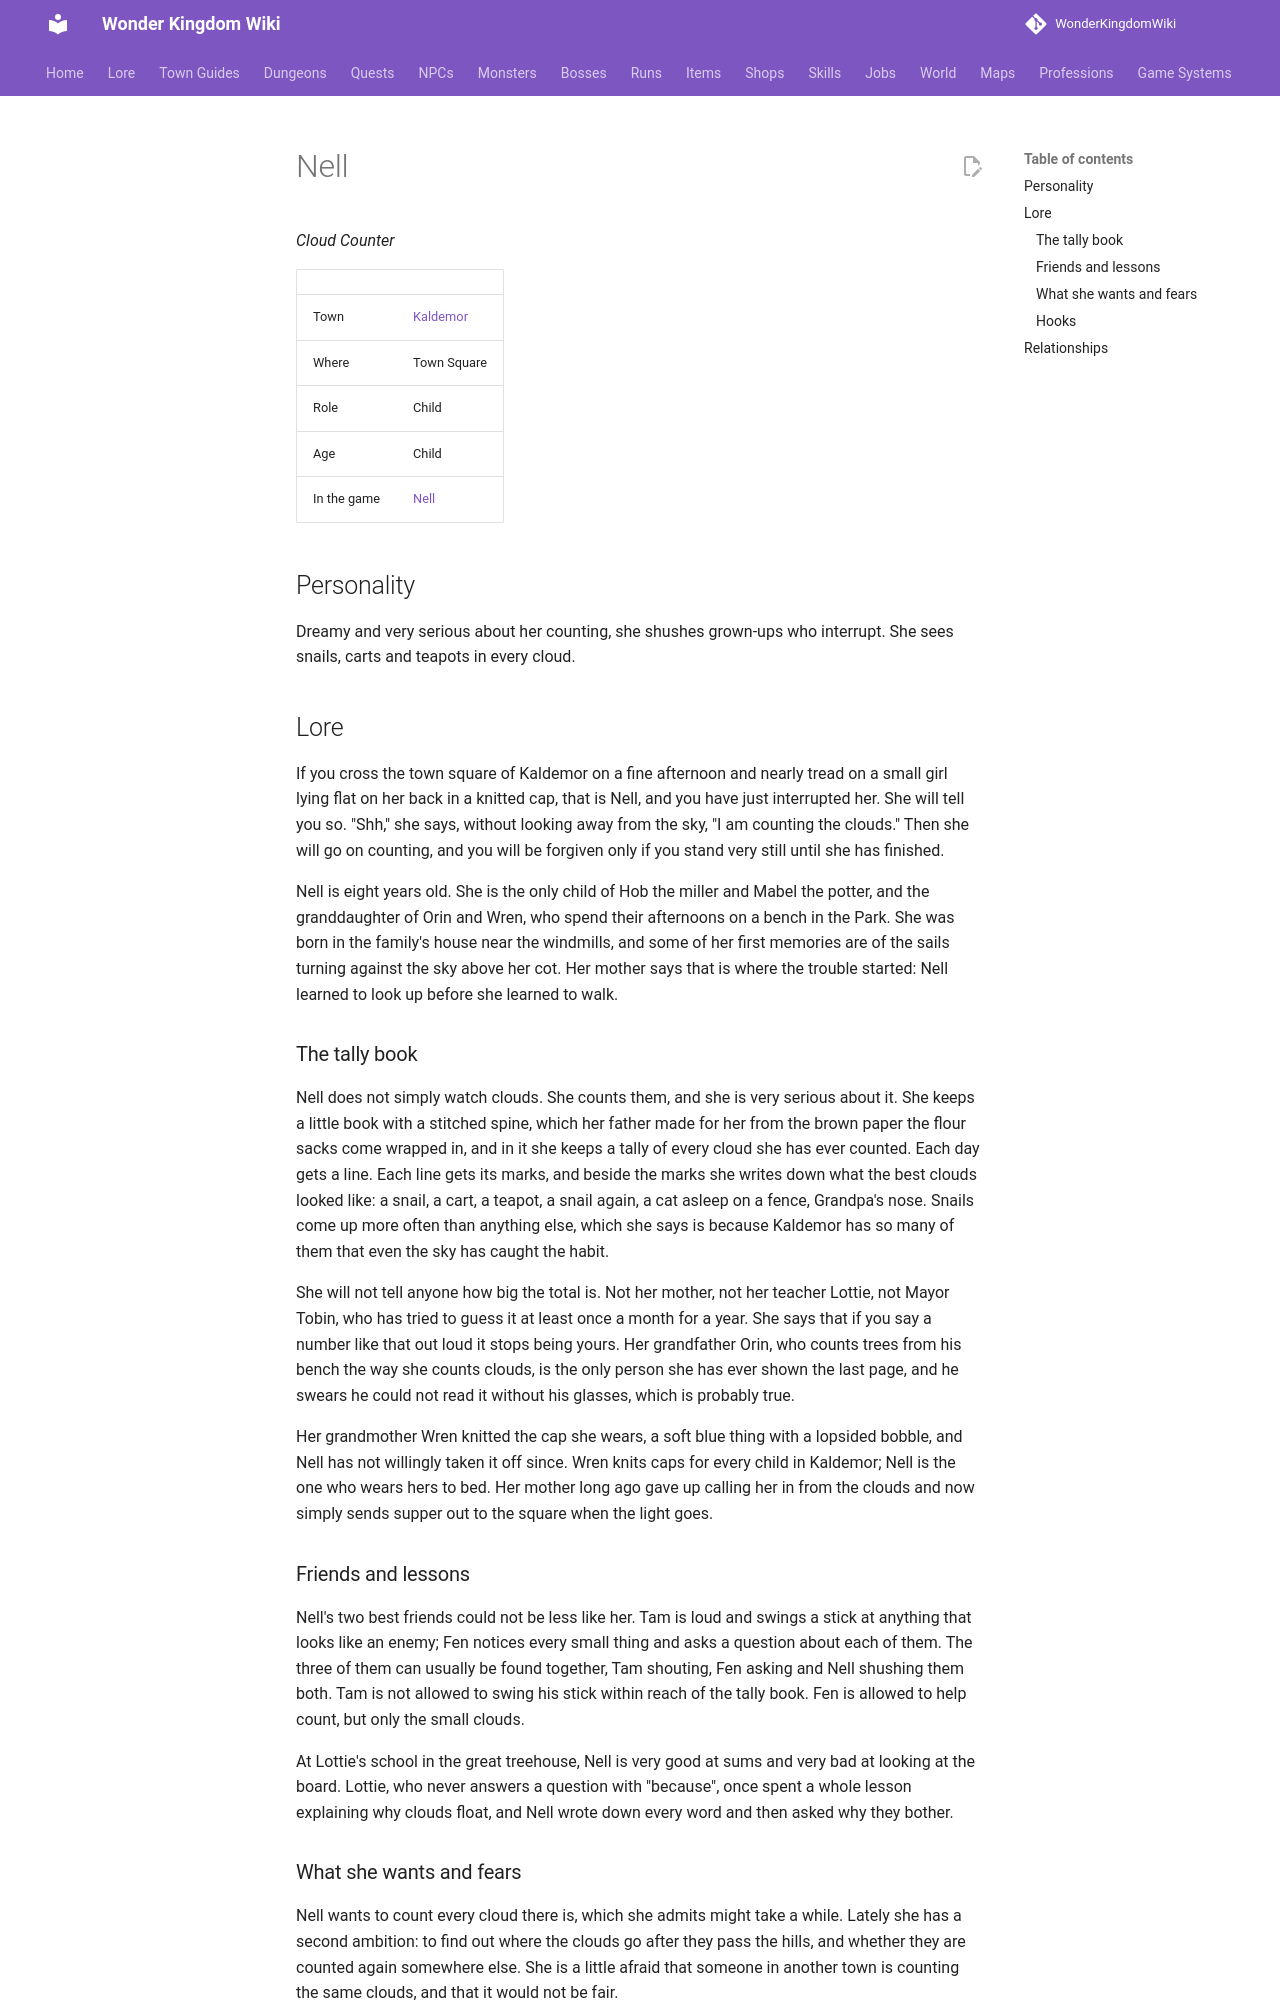

repository: alonohana627/WonderKingdomWiki · page: lore/people/kaldemor/nell/index.html · generator: mkdocs

<!-- Generated by tools/people.py from data/people/. Do not edit: changes are overwritten. -->

# Nell

*Cloud Counter*

|  |  |
|---|---|
| Town | [Kaldemor](../../towns/kaldemor.md) |
| Where | Town Square |
| Role | Child |
| Age | Child |
| In the game | [Nell](../../../npcs/nell.md) |

## Personality

Dreamy and very serious about her counting, she shushes grown-ups who interrupt. She sees snails, carts and teapots in every cloud.

## Lore

If you cross the town square of Kaldemor on a fine afternoon and nearly tread on a small girl lying flat on her back in a knitted cap, that is Nell, and you have just interrupted her. She will tell you so. "Shh," she says, without looking away from the sky, "I am counting the clouds." Then she will go on counting, and you will be forgiven only if you stand very still until she has finished.

Nell is eight years old. She is the only child of Hob the miller and Mabel the potter, and the granddaughter of Orin and Wren, who spend their afternoons on a bench in the Park. She was born in the family's house near the windmills, and some of her first memories are of the sails turning against the sky above her cot. Her mother says that is where the trouble started: Nell learned to look up before she learned to walk.

### The tally book

Nell does not simply watch clouds. She counts them, and she is very serious about it. She keeps a little book with a stitched spine, which her father made for her from the brown paper the flour sacks come wrapped in, and in it she keeps a tally of every cloud she has ever counted. Each day gets a line. Each line gets its marks, and beside the marks she writes down what the best clouds looked like: a snail, a cart, a teapot, a snail again, a cat asleep on a fence, Grandpa's nose. Snails come up more often than anything else, which she says is because Kaldemor has so many of them that even the sky has caught the habit.

She will not tell anyone how big the total is. Not her mother, not her teacher Lottie, not Mayor Tobin, who has tried to guess it at least once a month for a year. She says that if you say a number like that out loud it stops being yours. Her grandfather Orin, who counts trees from his bench the way she counts clouds, is the only person she has ever shown the last page, and he swears he could not read it without his glasses, which is probably true.

Her grandmother Wren knitted the cap she wears, a soft blue thing with a lopsided bobble, and Nell has not willingly taken it off since. Wren knits caps for every child in Kaldemor; Nell is the one who wears hers to bed. Her mother long ago gave up calling her in from the clouds and now simply sends supper out to the square when the light goes.

### Friends and lessons

Nell's two best friends could not be less like her. Tam is loud and swings a stick at anything that looks like an enemy; Fen notices every small thing and asks a question about each of them. The three of them can usually be found together, Tam shouting, Fen asking and Nell shushing them both. Tam is not allowed to swing his stick within reach of the tally book. Fen is allowed to help count, but only the small clouds.

At Lottie's school in the great treehouse, Nell is very good at sums and very bad at looking at the board. Lottie, who never answers a question with "because", once spent a whole lesson explaining why clouds float, and Nell wrote down every word and then asked why they bother.
